Run: headless pygame with SDL's dummy video driver; simulated clock (each Clock.tick advances the game by its frame time, no real sleeping); random seed 0; keys injected as events and as key.get_pressed() state; no mouse input.
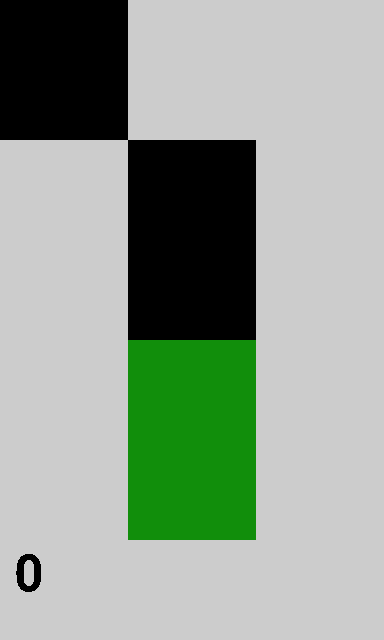
Frame 1 of 4 · flips 1–60 · no input
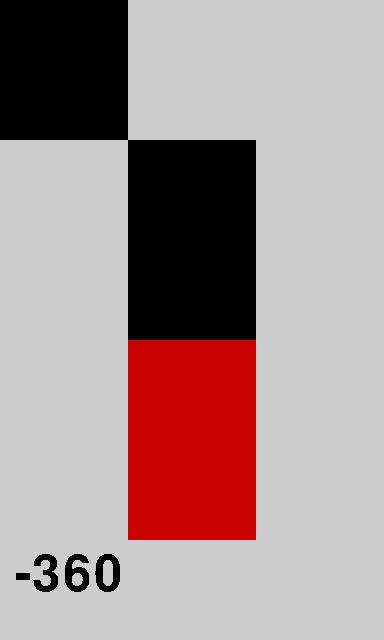
Frame 2 of 4 · flips 61–180 · tapped SPACE, RETURN · held RIGHT (→), D
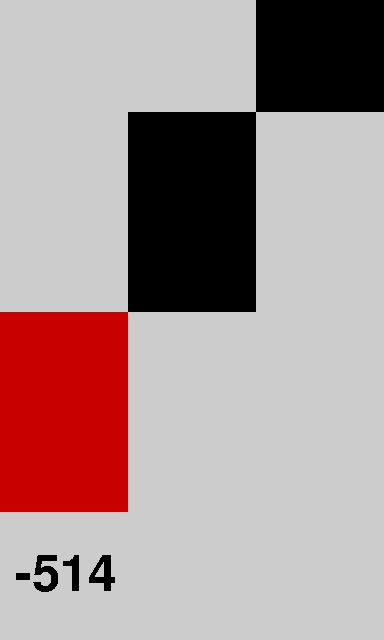
Frame 3 of 4 · flips 181–300 · held DOWN (↓), S
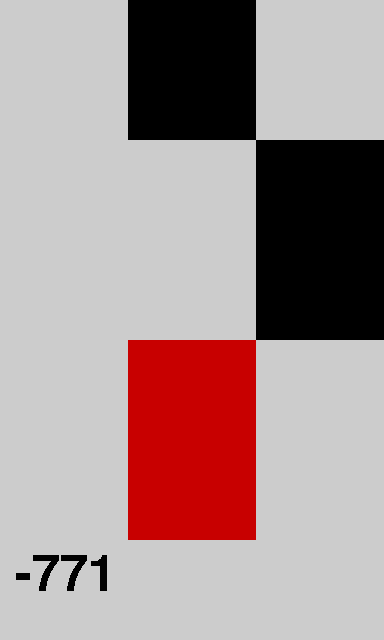
Frame 4 of 4 · flips 301–420 · held LEFT (←), A, UP (↑), W

The pygame program that drew these frames:

import pygame
import random
import sys
import time

data=[]
for n in range(10):
	data.append(random.randint(0,2))

score=0

WIDTH=256+128		
HEIGHT=512+128		

LENGTH=200			
move=0				

colour=(17,142,11)
										
pygame.init()
pygame.font.init()
screen=pygame.display.set_mode((WIDTH,HEIGHT))
scorefont=pygame.font.SysFont('Century Gothic', 75)

def press(col):
	global score
	global move
	global LENGTH
	global colour
	if data[0] == col:
		data.pop(0)							
		score+=1							
		data.append(random.randint(0,2))	
		move=LENGTH						
		time.sleep(0.1)
		colour=(17,142,11)
	else:								
		score-=3						
		time.sleep(0.1)
		colour=(200,0,0)
	
while True:
	#update
	for event in pygame.event.get():
		if event.type == 12:
			pygame.quit()
			sys.exit()
	if move <= LENGTH-(LENGTH/3):
		keys = pygame.key.get_pressed()
		if keys[pygame.K_LEFT]:
			press(0)							
		if keys[pygame.K_DOWN]:
			press(1)							
		if keys[pygame.K_RIGHT]:
			press(2)							
	
	if move > 0:	move-=2
	if move < 0:	move=0
	#draw
	screen.fill((204,204,204))
	c=colour
	for i in range(5):																						#	loop through visible tiles
		x=(WIDTH/3)*data[i]
		y=(HEIGHT-100)-(((i+1)*LENGTH)+move)
		pygame.draw.rect(screen, c, (x,y,WIDTH/3,LENGTH), 0)											#	render tiles
		c=(0,0,0)																						#	set colour back to black for other tiles
	screen.blit(scorefont.render(str(score), False, (0, 0, 0)),(15,HEIGHT-90))								#	render text
	pygame.display.flip()
